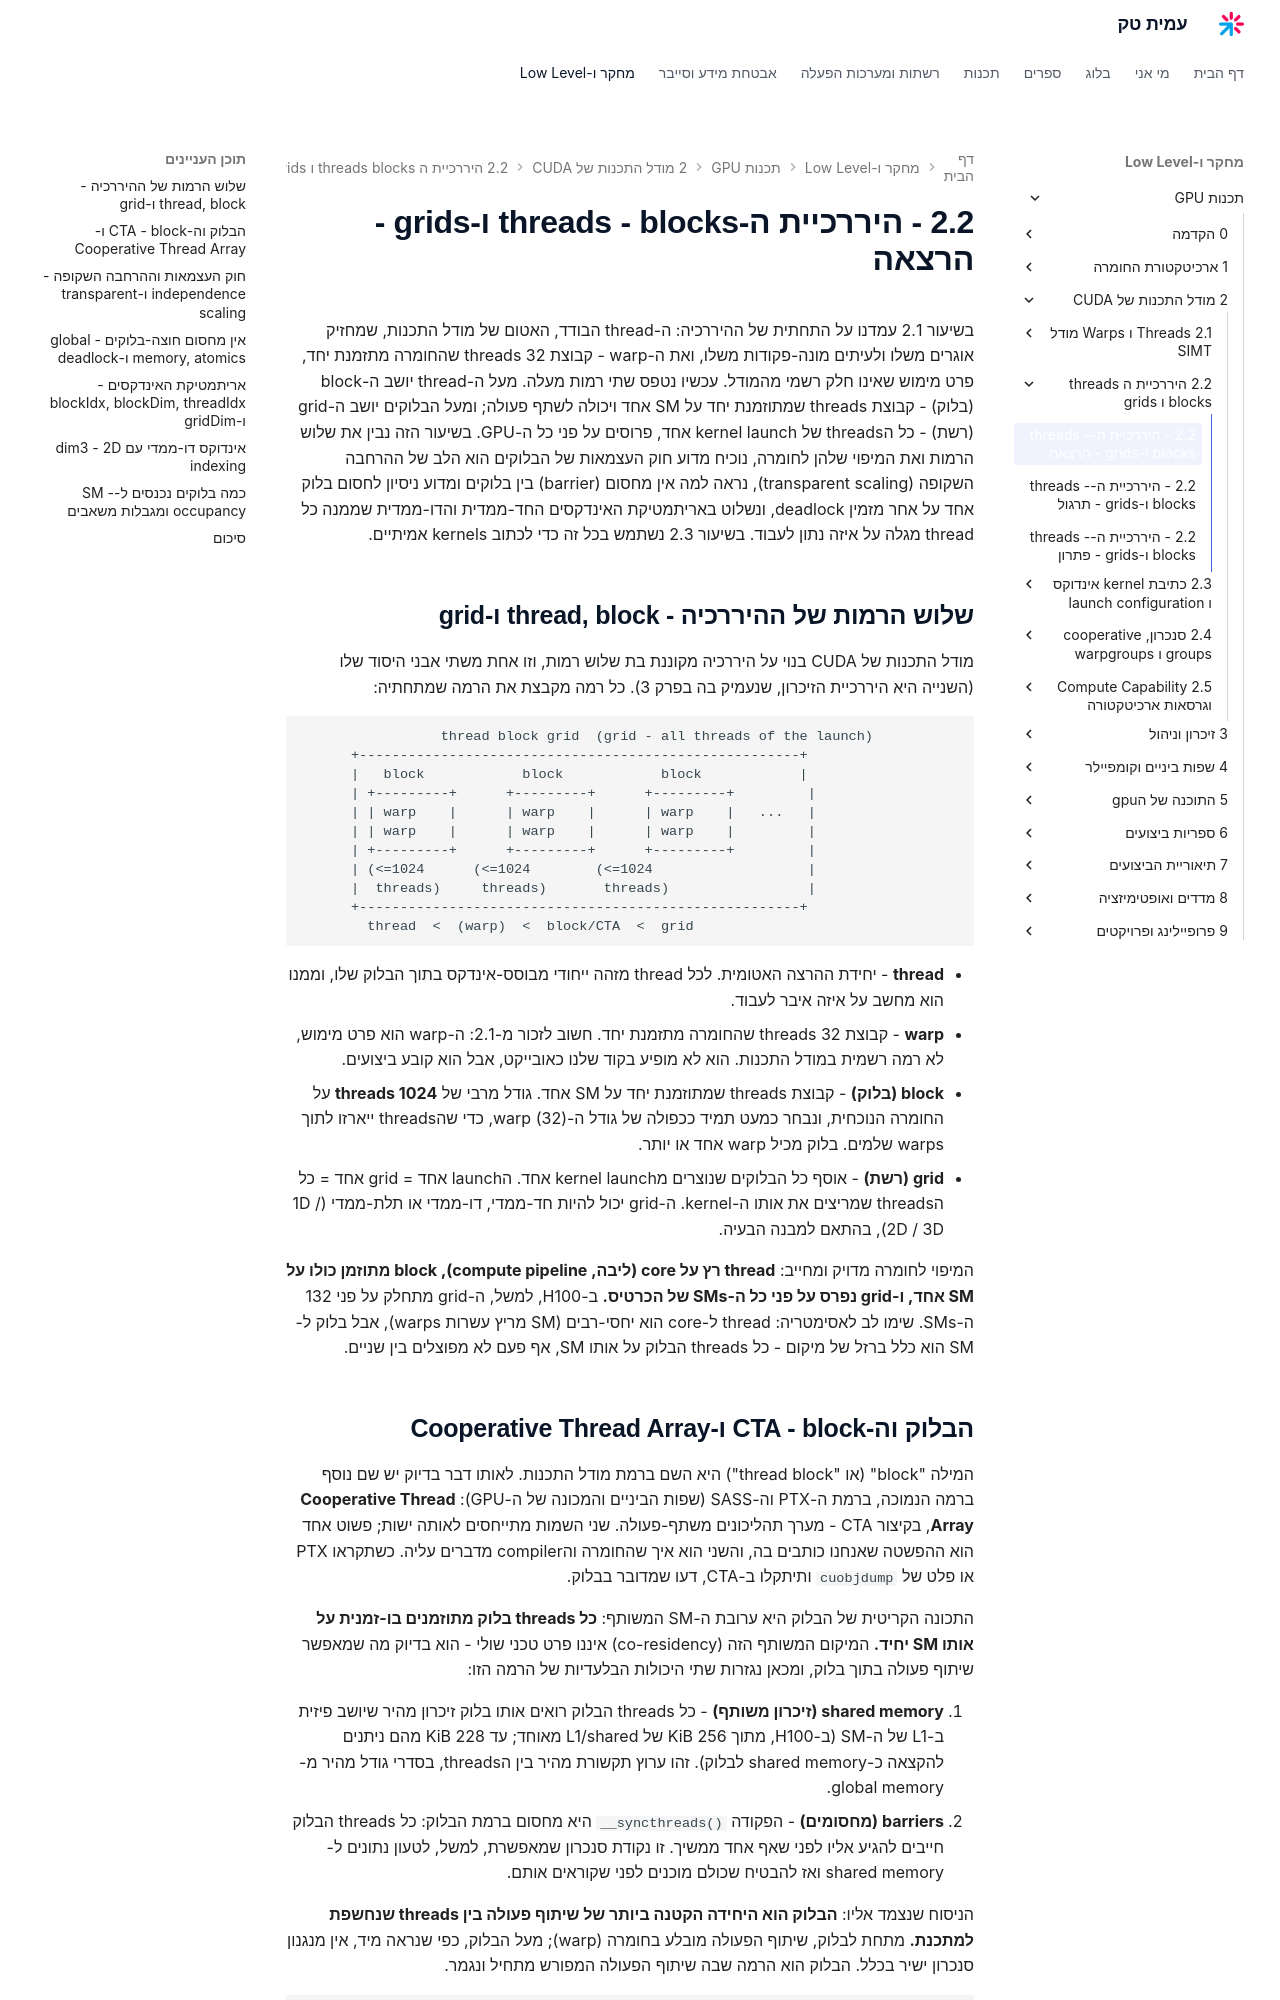

repository: AmitPinchasi/amittech · page: תכנות-GPU/2 - מודל התכנות של CUDA/2.2 - היררכיית ה-threads - blocks ו-grids/2.2 - היררכיית ה-threads - blocks ו-grids - הרצאה/index.html · generator: mkdocs

בשיעור 2.1 עמדנו על התחתית של ההיררכיה: ה-thread הבודד, האטום של מודל התכנות, שמחזיק אוגרים משלו ולעיתים מונה-פקודות משלו, ואת ה-warp - קבוצת 32 threads שהחומרה מתזמנת יחד, פרט מימוש שאינו חלק רשמי מהמודל. עכשיו נטפס שתי רמות מעלה. מעל ה-thread יושב ה-block (בלוק) - קבוצת threads שמתוזמנת יחד על SM אחד ויכולה לשתף פעולה; ומעל הבלוקים יושב ה-grid (רשת) - כל הthreads של kernel launch אחד, פרוסים על פני כל ה-GPU. בשיעור הזה נבין את שלוש הרמות ואת המיפוי שלהן לחומרה, נוכיח מדוע חוק העצמאות של הבלוקים הוא הלב של ההרחבה השקופה (transparent scaling), נראה למה אין מחסום (barrier) בין בלוקים ומדוע ניסיון לחסום בלוק אחד על אחר מזמין deadlock, ונשלוט באריתמטיקת האינדקסים החד-ממדית והדו-ממדית שממנה כל thread מגלה על איזה נתון לעבוד. בשיעור 2.3 נשתמש בכל זה כדי לכתוב kernels אמיתיים.

## שלוש הרמות של ההיררכיה - thread, block ו-grid

מודל התכנות של CUDA בנוי על היררכיה מקוננת בת שלוש רמות, וזו אחת משתי אבני היסוד שלו (השנייה היא היררכיית הזיכרון, שנעמיק בה בפרק 3). כל רמה מקבצת את הרמה שמתחתיה:

```text
                 thread block grid  (grid - all threads of the launch)
      +------------------------------------------------------+
      |   block            block            block            |
      | +---------+      +---------+      +---------+         |
      | | warp    |      | warp    |      | warp    |   ...   |
      | | warp    |      | warp    |      | warp    |         |
      | +---------+      +---------+      +---------+         |
      | (<=1024      (<=1024        (<=1024                   |
      |  threads)     threads)       threads)                 |
      +------------------------------------------------------+
        thread  <  (warp)  <  block/CTA  <  grid
```

- **thread** - יחידת ההרצה האטומית. לכל thread מזהה ייחודי מבוסס-אינדקס בתוך הבלוק שלו, וממנו הוא מחשב על איזה איבר לעבוד.
- **warp** - קבוצת 32 threads שהחומרה מתזמנת יחד. חשוב לזכור מ-2.1: ה-warp הוא פרט מימוש, לא רמה רשמית במודל התכנות. הוא לא מופיע בקוד שלנו כאובייקט, אבל הוא קובע ביצועים.
- **block (בלוק)** - קבוצת threads שמתוזמנת יחד על SM אחד. גודל מרבי של **1024 threads** על החומרה הנוכחית, ונבחר כמעט תמיד ככפולה של גודל ה-warp (32), כדי שהthreads ייארזו לתוך warps שלמים. בלוק מכיל warp אחד או יותר.
- **grid (רשת)** - אוסף כל הבלוקים שנוצרים מkernel launch אחד. הlaunch אחד = grid אחד = כל הthreads שמריצים את אותו ה-kernel. ה-grid יכול להיות חד-ממדי, דו-ממדי או תלת-ממדי (1D / 2D / 3D), בהתאם למבנה הבעיה.

המיפוי לחומרה מדויק ומחייב: **thread רץ על core (ליבה, compute pipeline), block מתוזמן כולו על SM אחד, ו-grid נפרס על פני כל ה-SMs של הכרטיס.** ב-H100, למשל, ה-grid מתחלק על פני 132 ה-SMs. שימו לב לאסימטריה: thread ל-core הוא יחסי-רבים (SM מריץ עשרות warps), אבל בלוק ל-SM הוא כלל ברזל של מיקום - כל threads הבלוק על אותו SM, אף פעם לא מפוצלים בין שניים.
